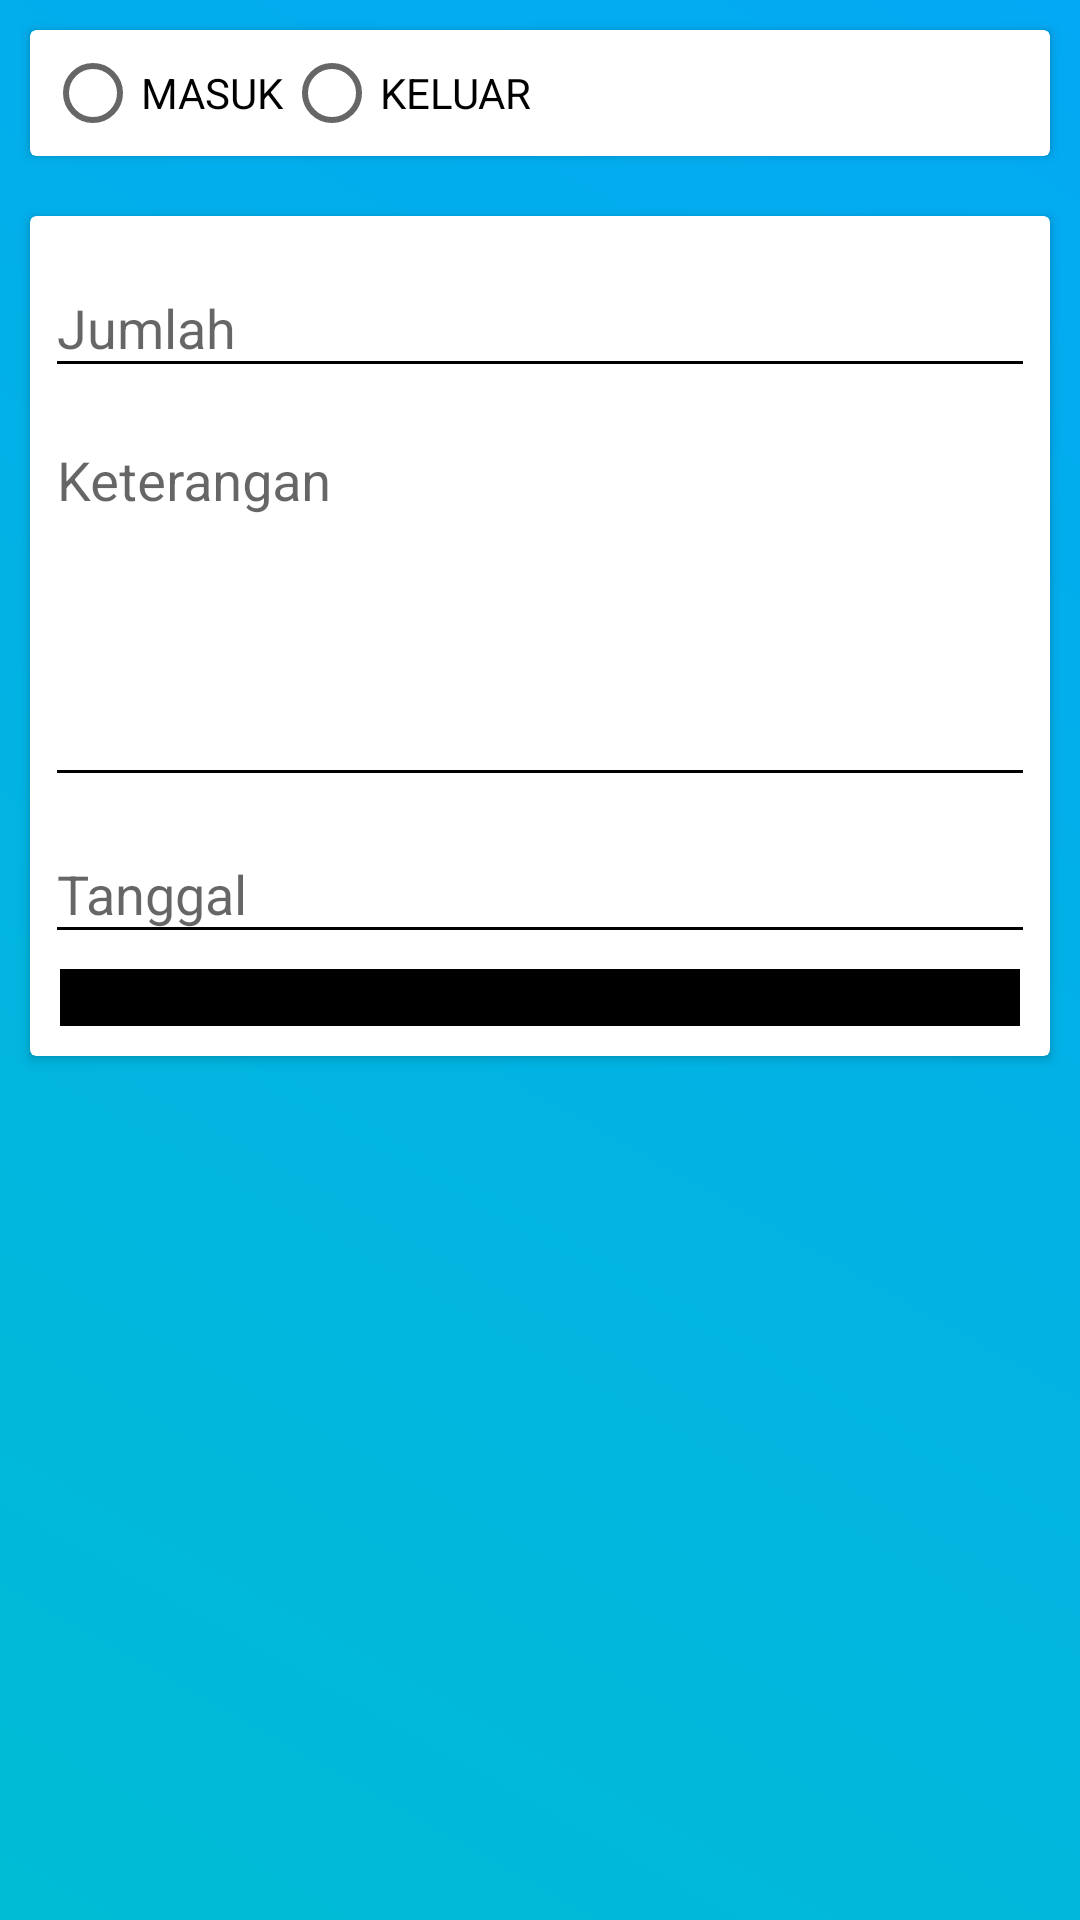

Layout XML and referenced resources for this Android screen:
<!-- AndroidManifest.xml: application theme AppTheme -->
<!-- res/layout/activity_edit.xml -->
<?xml version="1.0" encoding="utf-8"?>
<LinearLayout
    android:orientation="vertical"
    xmlns:android="http://schemas.android.com/apk/res/android"
    xmlns:app="http://schemas.android.com/apk/res-auto"
    xmlns:tools="http://schemas.android.com/tools"
    android:layout_width="match_parent"
    android:layout_height="match_parent"
    tools:context=".transaksikeuangan.editActivity"
    android:background="@drawable/gradient">

    <ScrollView
        android:layout_width="match_parent"
        android:layout_height="match_parent">

        <LinearLayout
            android:layout_width="match_parent"
            android:layout_height="wrap_content"
            android:orientation="vertical">

            <androidx.cardview.widget.CardView
                android:layout_width="match_parent"
                android:layout_height="wrap_content"
                android:layout_margin="10dp">
                <RadioGroup
                    android:id="@+id/radio_status"
                    android:layout_width="match_parent"
                    android:layout_height="wrap_content"
                    android:orientation="horizontal"
                    android:padding="5dp">
                    <RadioButton
                        android:id="@+id/radio_masuk"
                        android:layout_width="wrap_content"
                        android:layout_height="wrap_content"
                        android:text="MASUK"/>
                    <RadioButton
                        android:id="@+id/radio_keluar"
                        android:layout_width="wrap_content"
                        android:layout_height="wrap_content"
                        android:text="KELUAR"/>
                </RadioGroup>
            </androidx.cardview.widget.CardView>


            <androidx.cardview.widget.CardView
                android:layout_width="match_parent"
                android:layout_height="wrap_content"
                android:layout_margin="10dp">

                <LinearLayout
                    android:layout_width="match_parent"
                    android:layout_height="match_parent"
                    android:orientation="vertical"
                    android:padding="5dp">

                    <com.google.android.material.textfield.TextInputLayout
                        android:layout_width="match_parent"
                        android:layout_height="wrap_content">

                        <EditText
                            android:id="@+id/edit_jumlah"
                            android:layout_width="match_parent"
                            android:layout_height="wrap_content"
                            android:backgroundTint="#000000"
                            android:hint="Jumlah"
                            android:inputType="number" />
                    </com.google.android.material.textfield.TextInputLayout>

                    <com.google.android.material.textfield.TextInputLayout
                        android:layout_width="match_parent"
                        android:layout_height="wrap_content">

                        <EditText
                            android:id="@+id/edit_keterangan"
                            android:layout_width="match_parent"
                            android:layout_height="wrap_content"
                            android:backgroundTint="#000000"
                            android:gravity="left|top"
                            android:hint="Keterangan"
                            android:maxLines="10"
                            android:minLines="5" />
                    </com.google.android.material.textfield.TextInputLayout>

                    <com.google.android.material.textfield.TextInputLayout
                        android:layout_width="match_parent"
                        android:layout_height="wrap_content">

                        <EditText
                            android:id="@+id/edit_tanggal"
                            android:layout_width="match_parent"
                            android:layout_height="wrap_content"
                            android:backgroundTint="#000000"
                            android:focusable="false"
                            android:hint="Tanggal" />
                    </com.google.android.material.textfield.TextInputLayout>

                    <com.zhuandian.rippleview.RippleView
                        android:id="@+id/rip_simpan"
                        rv_centered="true"
                        android:layout_width="match_parent"
                        android:layout_height="wrap_content"
                        android:layout_margin="5dp"
                        android:layout_toLeftOf="@+id/more2"
                        android:backgroundTint="#000000">

                        <com.dd.ShadowLayout
                            android:layout_width="match_parent"
                            android:layout_height="wrap_content"
                            app:sl_shadowRadius="5dp">

                            <Button
                                android:id="@+id/btn_simpan"
                                android:layout_width="match_parent"
                                android:layout_height="wrap_content"
                                android:layout_marginTop="25dp"
                                android:background="@drawable/rounded_box2"
                                android:text="Simpan"
                                android:textColor="@color/colorWhite" />
                        </com.dd.ShadowLayout>
                    </com.zhuandian.rippleview.RippleView>
                </LinearLayout>
            </androidx.cardview.widget.CardView>
        </LinearLayout>
    </ScrollView>

</LinearLayout>
<!-- resources referenced by this layout -->
<resources>
  <color name="colorWhite">#FFFFFF</color>
  <!-- drawable gradient (drawable) -->
  <?xml version="1.0" encoding="utf-8"?>
  <shape xmlns:android="http://schemas.android.com/apk/res/android">
      <gradient
          android:startColor="#f79d00"
          android:endColor="#64f38c"
          android:angle="45"/>
  
  
  </shape>
  <!-- drawable rounded_box2 (drawable) -->
  <?xml version="1.0" encoding="utf-8"?>
  <shape xmlns:android="http://schemas.android.com/apk/res/android"
      android:shape="rectangle" android:padding="10dp">
      <solid android:color="#FFC107"/>
  </shape>
  <style name="AppTheme" parent="Theme.AppCompat.Light.DarkActionBar">
          
          <item name="colorPrimary">@color/colorPrimary</item>
          <item name="colorPrimaryDark">@color/colorPrimaryDark</item>
          <item name="colorAccent">@color/colorAccent</item>
      </style>
  <color name="colorPrimary">#007ac1</color>
  <color name="colorPrimaryDark">#000</color>
  <color name="colorAccent">#E91E63</color>
</resources>
